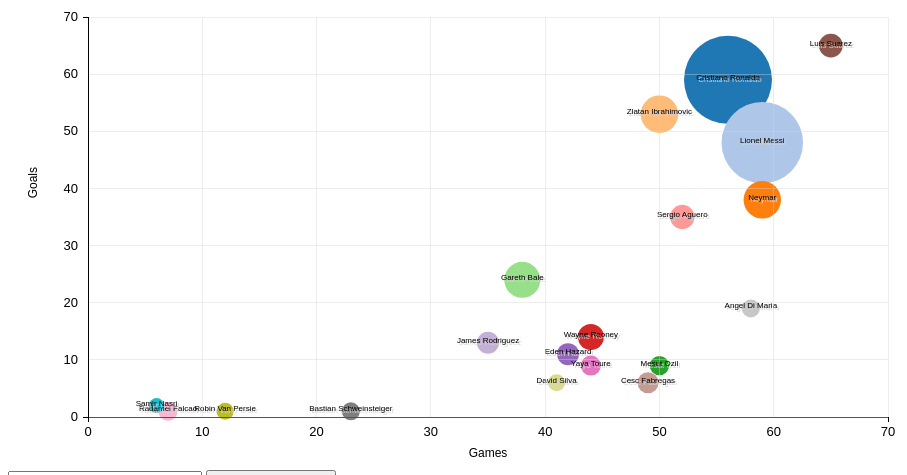
D3 v3 page, settled after 480 driven frames (8 s of simulated time); the page loaded 1 data file(s).


// ── WorldCupWinner.js
//Define Margins
var margin = {left: 80, right: 80, top: 50, bottom: 50 }, 
     width = 960 - margin.left -margin.right,
    height = 500 - margin.top - margin.bottom;

//Define Color
var colors = d3.scale.category20();

//Define SVG
var svg = d3.select("body")
    .append("svg")
    .attr("class", "viz")
    .attr("width", width + margin.left + margin.right)
    .attr("height", height + margin.top + margin.bottom)
    .append("g")
    .attr("transform", "translate(" + margin.left + "," + margin.top + ")");

    
var scatterdataset;
    
d3.csv("WorldCupWinner.csv", function(error, data){
    data.forEach(function(d){
        d.player = d.player;
        d.nation = d.nation;
        d.team = d.team;
        d.age = +d.age;
        d.feet = +d.feet;
        d.inches = +d.inches;
        d.weight = +d.weight;
        d.games = +d.games;
        d.goals = +d.goals;
        d.assists = +d.assists;
        d.shots = +d.shots;
        d.shotsOT = +d.shotsOT;
        d.yearEarnings = +d.yearEarnings;
    });
scatterdataset = data;
console.log(scatterdataset);
program();
});

var xScale = d3.scale.linear()
    .domain([0, 70]) //Need to redfine this after loading the data
    .range([0, width]);

var yScale = d3.scale.linear()
    .domain([0, 70]) //Need to redfine this after loading the data
    .range([height, 0]);
    
//Define Tooltip here
var div = d3.select("body").append("div")	
    .attr("class", "tooltip")				
    .style("opacity", 0);
      
//Define Axis
var xAxis = d3.svg.axis()
    .scale(xScale)
    .orient("bottom")
    .innerTickSize(-height)
    .outerTickSize(5)
    .tickPadding(10);

var yAxis = d3.svg.axis()
    .scale(yScale)
    .orient("left")
    .innerTickSize(-width)
    .outerTickSize(5)
    .tickPadding(10);

var xAxisData;
var yAxisData;
var toggle = 0;
var mode = 0;

function program(){
    
    //Draw Scatterplot
    svg.selectAll(".dot")
        .data(scatterdataset)
        .enter().append("circle")
        .attr("class", "dot")
        .attr("r", function(d) { return (d.yearEarnings)/2; })
        .attr("cx", function(d) {return xScale(d.games);})
        .attr("cy", function(d) {return yScale(d.goals);})
        .style("fill", function (d) { return colors(d.player); })
        .style("cursor", "pointer")
        .on("mouseover", function(d){
            div.transition()		
                .duration(500)
                .ease("linear")
                .style("opacity", .9);
            div .html(d.player + "<br/>" + "Nationality: " +d.nation + "<br/>" + "Team: " + d.team + "<br/><br/>" + "Age: " + d.age +",  " + "Height: " + d.feet + "'" + d.inches + "''" + ",  " + "Weight: " + d.weight + "<br/>")	
                .style("left", (d3.event.pageX) + "px")		
                .style("top", (d3.event.pageY - 30) + "px");
        })
        .on("mouseout", function(d) {		
            div.transition()		
                .duration(10)	
                .ease("linear")
                .style("opacity", 0);
        });
    
    //Draw Player Names
    svg.selectAll(".text")
        .data(scatterdataset)
        .enter().append("text")
        .attr("class","text")
        .attr("id", "pNames")
        .style("text-anchor", "middle")
        .attr("x", function(d) {return xScale(d.games);})
        .attr("y", function(d) {return yScale(d.goals);})
        .style("fill", "black")
        .style("display", "block")
        .text(function (d) {
            return d.player; });
    
    //So the tooltip displays when you mouseover names as well
    svg.selectAll(".text")
        .style("cursor", "pointer")
        .on("mouseover", function(d){
            div.transition()		
                .duration(500)
                .ease("linear")
                .style("opacity", .9);
            div .html(d.player + "<br/>" + "Nationality: " +d.nation + "<br/>" + "Team: " + d.team + "<br/><br/>" + "Age: " + d.age +",  " + "Height: " + d.feet + "'" + d.inches + "''" + ",  " + "Weight: " + d.weight + "<br/>")	
                .style("left", (d3.event.pageX) + "px")		
                .style("top", (d3.event.pageY - 30) + "px");
        })
        .on("mouseout", function(d) {		
            div.transition()		
                .duration(10)	
                .ease("linear")
                .style("opacity", 0);
        });

    //x-axis
    svg.append("g")
        .attr("class", "x axis")
        .attr("transform", "translate(0," + height + ")")
        .call(xAxis)
        .append("text")
        .attr("class", "label")
        .attr("y", 40)
        .attr("x", width/2)
        .style("text-anchor", "middle")
        .attr("font-size", "12px")
        .text("Games");

    //Y-axis
    svg.append("g")
        .attr("class", "y axis")
        .call(yAxis)
        .append("text")
        .attr("class", "label")
        .attr("transform", "rotate(-90)")
        .attr("y", -60)
        .attr("x", -150)
        .attr("dy", ".71em")
        .style("text-anchor", "end")
        .attr("font-size", "12px")
        .text("Goals");
}

function xSelector(scatterdataset){
    var d = scatterdataset;
    var xSelectData;
    var myselect = document.getElementById("xSelect");
    console.log(myselect.options[myselect.selectedIndex].value);
    xSelectData = (myselect.options[myselect.selectedIndex].value);
    if(xSelectData == 1){
        mode = 1;
    }else if(xSelectData == 2){
        mode = 2;
    }else if(xSelectData == 3){
        mode = 3;
    }else if(xSelectData == 4){
        mode = 4;
    }else if(xSelectData == 5){
        mode = 5;
    }else if(xSelectData == 6){
        mode = 6;
    }
   
}

/*
function ySelector(scatterdataset){
    var d = scatterdataset;
    var ySelectData;
    var myselect = document.getElementById("ySelect");
    console.log(myselect.options[myselect.selectedIndex].value);
    ySelectData = (myselect.options[myselect.selectedIndex].value);
    
    if(ySelectData == 1){
        yAxisData = d.age;
    }else if(ySelectData == 2){
        yAxisData = d.games;
    }else if(ySelectData == 3){
        yAxisData = d.goals;
    }else if(ySelectData == 4){
        yAxisData = d.assists;
    }else if(ySelectData == 5){
        yAxisData = d.shots;
    }else if(ySelectData == 6){
        yAxisData = d.shotsOT;
    }
}*/

function hideNames(){
    if(toggle == 0){
        toggle = 1;
        d3.selectAll(".text").transition().attr("opacity", "0");
    }else{
        d3.selectAll(".text").transition().attr("opacity", "1");
        toggle = 0;
    }
}

function update(mode, scatterdataset, xAxis, yAxis, xAxisData, yAxisData){
    if(mode == 1){
        svg.selectAll("#cLabel").remove();
        svg.selectAll("#dLabel").remove();
        svg.selectAll(".label").transition().attr("opacity", "0");
        //update scales
        xScale.domain([0, 40]);
        yScale.domain([0, 70]);
        //update axes
        svg.select(".x.axis")
            .call(xAxis)
            .append("text")
            .attr("id", "cLabel")
            .attr("y", 40)
            .attr("x", width/2)
            .style("text-anchor", "middle")
            .attr("font-size", "12px")
            .text("Age")
            .transition()
            .duration(1000)
            .call(xAxis);
        
        svg.select(".y.axis")
            .call(yAxis)
            .append("text")
            .attr("id", "dLabel")
            .attr("transform", "rotate(-90)")
            .attr("y", -60)
            .attr("x", -150)
            .attr("dy", ".71em")
            .style("text-anchor", "end")
            .attr("font-size", "12px")
            .text("Goals")
            .transition()
            .duration(1000)
            .call(yAxis);
        
        //update circles
        svg.selectAll(".dot")
        .data(scatterdataset)
        .transition()
   	    .duration(1000)
        .attr("cx", function(d) {return xScale(d.age);})
        .attr("cy", function(d) {return yScale(d.goals);})
    
        //update player names
        svg.selectAll(".text")
            .data(scatterdataset)
            .transition()
   	        .duration(1000)
            .attr("x", function(d) {return xScale(d.age);})
            .attr("y", function(d) {return yScale(d.goals);});
    }
    if(mode == 2){
        svg.selectAll("#cLabel").remove();
        svg.selectAll("#dLabel").remove();
        svg.selectAll(".label").transition().attr("opacity", "0");
        //update scales
        xScale.domain([0, 35]);
        yScale.domain([0, 70]);
        //update axes
        svg.select(".x.axis")
            .call(xAxis)
            .append("text")
            .attr("id", "cLabel")
            .attr("y", 40)
            .attr("x", width/2)
            .style("text-anchor", "middle")
            .attr("font-size", "12px")
            .text("Assists")
            .transition()
            .duration(1000)
            .call(xAxis);
        
        svg.select(".y.axis")
            .call(yAxis)
            .append("text")
            .attr("id", "dLabel")
            .attr("transform", "rotate(-90)")
            .attr("y", -60)
            .attr("x", -150)
            .attr("dy", ".71em")
            .style("text-anchor", "end")
            .attr("font-size", "12px")
            .text("Goals")
            .transition()
            .duration(1000)
            .call(yAxis);
        
        //update circles
        svg.selectAll(".dot")
        .data(scatterdataset)
        .transition()
   	    .duration(1000)
        .attr("cx", function(d) {return xScale(d.assists);})
        .attr("cy", function(d) {return yScale(d.goals);})
    
        //update player names
        svg.selectAll(".text")
            .data(scatterdataset)
            .transition()
   	        .duration(1000)
            .attr("x", function(d) {return xScale(d.assists);})
            .attr("y", function(d) {return yScale(d.goals);});
    }
    if(mode == 3){
        svg.selectAll("#cLabel").remove();
        svg.selectAll("#dLabel").remove();
        svg.selectAll(".label").transition().attr("opacity", "0");
        //update scales
        xScale.domain([0, 400]);
        yScale.domain([0, 200]);
        //update axes
        svg.select(".x.axis")
            .call(xAxis)
            .append("text")
            .attr("id", "cLabel")
            .attr("y", 40)
            .attr("x", width/2)
            .style("text-anchor", "middle")
            .attr("font-size", "12px")
            .text("Shots Taken")
            .transition()
            .duration(1000)
            .call(xAxis);
        
        svg.select(".y.axis")
            .call(yAxis)
            .append("text")
            .attr("id", "dLabel")
            .attr("transform", "rotate(-90)")
            .attr("y", -60)
            .attr("x", -150)
            .attr("dy", ".71em")
            .style("text-anchor", "end")
            .attr("font-size", "12px")
            .text("Shots on Target")
            .transition()
            .duration(1000)
            .call(yAxis);
        
        //update circles
        svg.selectAll(".dot")
        .data(scatterdataset)
        .transition()
   	    .duration(1000)
        .attr("cx", function(d) {return xScale(d.shots);})
        .attr("cy", function(d) {return yScale(d.shotsOT);})
    
        //update player names
        svg.selectAll(".text")
            .data(scatterdataset)
            .transition()
   	        .duration(1000)
            .attr("x", function(d) {return xScale(d.shots);})
            .attr("y", function(d) {return yScale(d.shotsOT);});
    }
    if(mode == 4){
        svg.selectAll("#cLabel").remove();
        svg.selectAll("#dLabel").remove();
        svg.selectAll(".label").transition().attr("opacity", "0");
        //update scales
        xScale.domain([0, 180]);
        yScale.domain([0, 100]);
        //update axes
        svg.select(".x.axis")
            .call(xAxis)
            .append("text")
            .attr("id", "cLabel")
            .attr("y", 40)
            .attr("x", width/2)
            .style("text-anchor", "middle")
            .attr("font-size", "12px")
            .text("Shots on Target")
            .transition()
            .duration(1000)
            .call(xAxis);
        
        svg.select(".y.axis")
            .call(yAxis)
            .append("text")
            .attr("id", "dLabel")
            .attr("transform", "rotate(-90)")
            .attr("y", -60)
            .attr("x", -150)
            .attr("dy", ".71em")
            .style("text-anchor", "end")
            .attr("font-size", "12px")
            .text("Goals")
            .transition()
            .duration(1000)
            .call(yAxis);
        
        //update circles
        svg.selectAll(".dot")
        .data(scatterdataset)
        .transition()
   	    .duration(1000)
        .attr("cx", function(d) {return xScale(d.shotsOT);})
        .attr("cy", function(d) {return yScale(d.goals);})
    
        //update player names
        svg.selectAll(".text")
            .data(scatterdataset)
            .transition()
   	        .duration(1000)
            .attr("x", function(d) {return xScale(d.shotsOT);})
            .attr("y", function(d) {return yScale(d.goals);});
    }
    if(mode == 5){
        svg.selectAll("#cLabel").remove();
        svg.selectAll("#dLabel").remove();
        svg.selectAll(".label").transition().attr("opacity", "0");
        //update scales
        xScale.domain([0, 70]);
        yScale.domain([0, 70]);
        //update axes
        svg.select(".x.axis")
            .call(xAxis)
            .append("text")
            .attr("id", "cLabel")
            .attr("y", 40)
            .attr("x", width/2)
            .style("text-anchor", "middle")
            .attr("font-size", "12px")
            .text("Games")
            .transition()
            .duration(1000)
            .call(xAxis);
        
        svg.select(".y.axis")
            .call(yAxis)
            .append("text")
            .attr("id", "dLabel")
            .attr("transform", "rotate(-90)")
            .attr("y", -60)
            .attr("x", -150)
            .attr("dy", ".71em")
            .style("text-anchor", "end")
            .attr("font-size", "12px")
            .text("Goals")
            .transition()
            .duration(1000)
            .call(yAxis);
        
        //update circles
        svg.selectAll(".dot")
        .data(scatterdataset)
        .transition()
   	    .duration(1000)
        .attr("cx", function(d) {return xScale(d.games);})
        .attr("cy", function(d) {return yScale(d.goals);})
    
        //update player names
        svg.selectAll(".text")
            .data(scatterdataset)
            .transition()
   	        .duration(1000)
            .attr("x", function(d) {return xScale(d.games);})
            .attr("y", function(d) {return yScale(d.goals);});
    }
    if(mode == 6){
        svg.selectAll("#cLabel").remove();
        svg.selectAll("#dLabel").remove();
        svg.selectAll(".label").transition().attr("opacity", "0");
        //update scales
        xScale.domain([0, 70]);
        yScale.domain([0, 35]);
        //update axes
        svg.select(".x.axis")
            .call(xAxis)
            .append("text")
            .attr("id", "cLabel")
            .attr("y", 40)
            .attr("x", width/2)
            .style("text-anchor", "middle")
            .attr("font-size", "12px")
            .text("Games")
            .transition()
            .duration(1000)
            .call(xAxis);
        
        svg.select(".y.axis")
            .call(yAxis)
            .append("text")
            .attr("id", "dLabel")
            .attr("transform", "rotate(-90)")
            .attr("y", -60)
            .attr("x", -150)
            .attr("dy", ".71em")
            .style("text-anchor", "end")
            .attr("font-size", "12px")
            .text("Assists")
            .transition()
            .duration(1000)
            .call(yAxis);
        
        //update circles
        svg.selectAll(".dot")
        .data(scatterdataset)
        .transition()
   	    .duration(1000)
        .attr("cx", function(d) {return xScale(d.games);})
        .attr("cy", function(d) {return yScale(d.assists);})
    
        //update player names
        svg.selectAll(".text")
            .data(scatterdataset)
            .transition()
   	        .duration(1000)
            .attr("x", function(d) {return xScale(d.games);})
            .attr("y", function(d) {return yScale(d.assists);});
    }
}


### data: WorldCupWinner.csv
player, nation, team, age, feet, inches, weight, games, goals, assists, shots, shotsOT, yearEarnings
Cristiano Ronaldo, Portugal, Real Madrid, 31, 6, 1, 174, 56, 59, 15, 366, 156, 88
Lionel Messi, Argentina, Barcelona, 29, 5, 7, 148, 59, 48, 28, 301, 136, 81.5
Neymar, Brazil, Barcelona, 24, 5, 9, 141, 59, 38, 26, 225, 103, 37.5
Zlatan Ibrahimovic, Sweden, Paris Saint Germain, 35, 6, 5, 183, 50, 53, 16, 219, 111, 37.5
Mesut Ozil, Germany, Arsenal, 28, 5, 11, 161, 50, 9, 21, 61, 29, 19.3
Gareth Bale, Wales, Real Madrid, 27, 6, 0, 162, 38, 24, 14, 139, 52, 36
Wayne Rooney, England, Manchester Utd, 31, 5, 9, 172, 44, 14, 8, 114, 37, 26.1
Sergio Aguero, Argentina, Manchester City, 28, 5, 8, 152, 52, 35, 8, 193, 85, 24.3
Eden Hazard, Belgium, Chelsea, 25, 5, 8, 163, 42, 11, 10, 76, 31, 22
James Rodriguez, Colombia, Real Madrid, 25, 5, 11, 172, 35, 13, 13, 93, 37, 22.1
Luis Suarez, Uruguay, Barcelona, 29, 6, 0, 179, 65, 65, 28, 234, 115, 23.8
Cesc Fabregas, Spain, Chelsea, 29, 5, 9, 150, 49, 6, 11, 63, 26, 21
Yaya Toure, Ivory Coast, Manchester City, 33, 6, 2, 172, 44, 9, 7, 113, 34, 20
Radamel Falcao, Columbia, Chelsea, 30, 5, 10, 165, 7, 1, 0, 27, 6, 19
Bastian Schweinsteiger, Germany, Manchester Unt, 32, 6, 0, 172, 23, 1, 0, 20, 4, 18
Angel Di Maria, Argentina, Paris Saint Germain, 28, 5, 10, 141, 58, 19, 23, 144, 55, 18
Robin Van Persie, Netherlands, Fenerbahce, 33, 6, 2, 157, 12, 1, 0, 32, 16, 17
David Silva, Spain, Manchester City, 30, 5, 8, 148, 41, 6, 14, 67, 14, 17
Samir Nasri, France, Manchester City, 29, 5, 9, 165, 6, 2, 2, 17, 9, 15